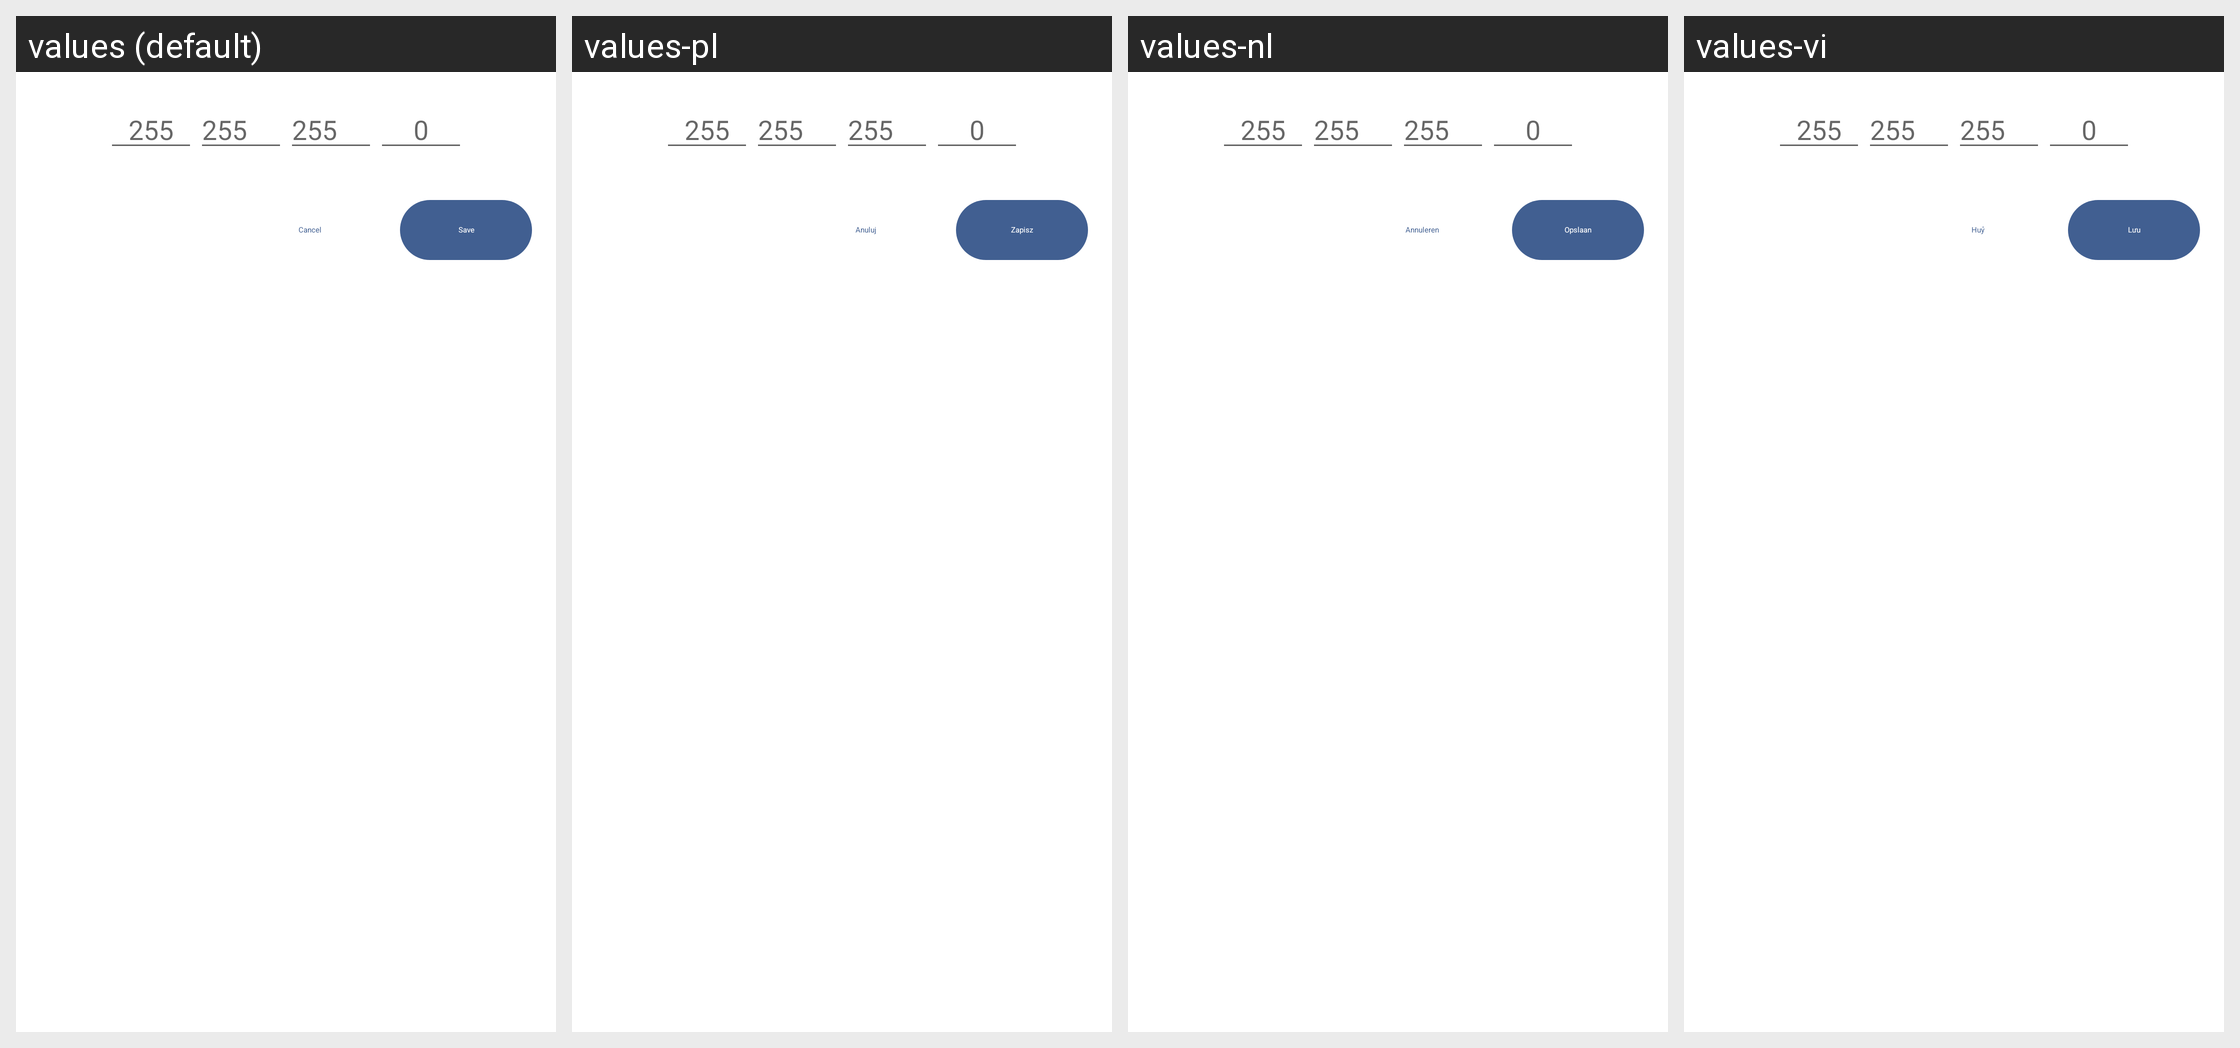

For this localized Android screen grid, give each drawn string resource with its value in every locale shown.
Android screen res/layout/fragment_add_network_address.xml rendered under 4 locales, left to right: values (default), values-pl, values-nl, values-vi. Device: Nexus 5 (rendered at 1080×1920; each locale shown at half size, 540×960, under a caption strip naming it); theme Theme.MaterialComponents.DayNight.NoActionBar.
Other locales in the repository, not shown: values-ar, values-cs, values-de, values-es, values-es-rES, values-fr, values-hi, values-hu, values-in, values-it, values-ja, values-ka, values-ko, values-pt-rBR, values-pt-rPT, values-ro, values-ru, values-th, values-tr, values-uk, values-zh-rCN, values-zh-rTW.
Strings drawn on this screen, with the default value and each locale's value (text and hints the layout hard-codes, and strings that could not be matched under every locale, appear in the picture but are not listed):

cancel
  values: Cancel
  values-pl: Anuluj
  values-nl: Annuleren
  values-vi: Huỷ

save
  values: Save
  values-pl: Zapisz
  values-nl: Opslaan
  values-vi: Lưu
